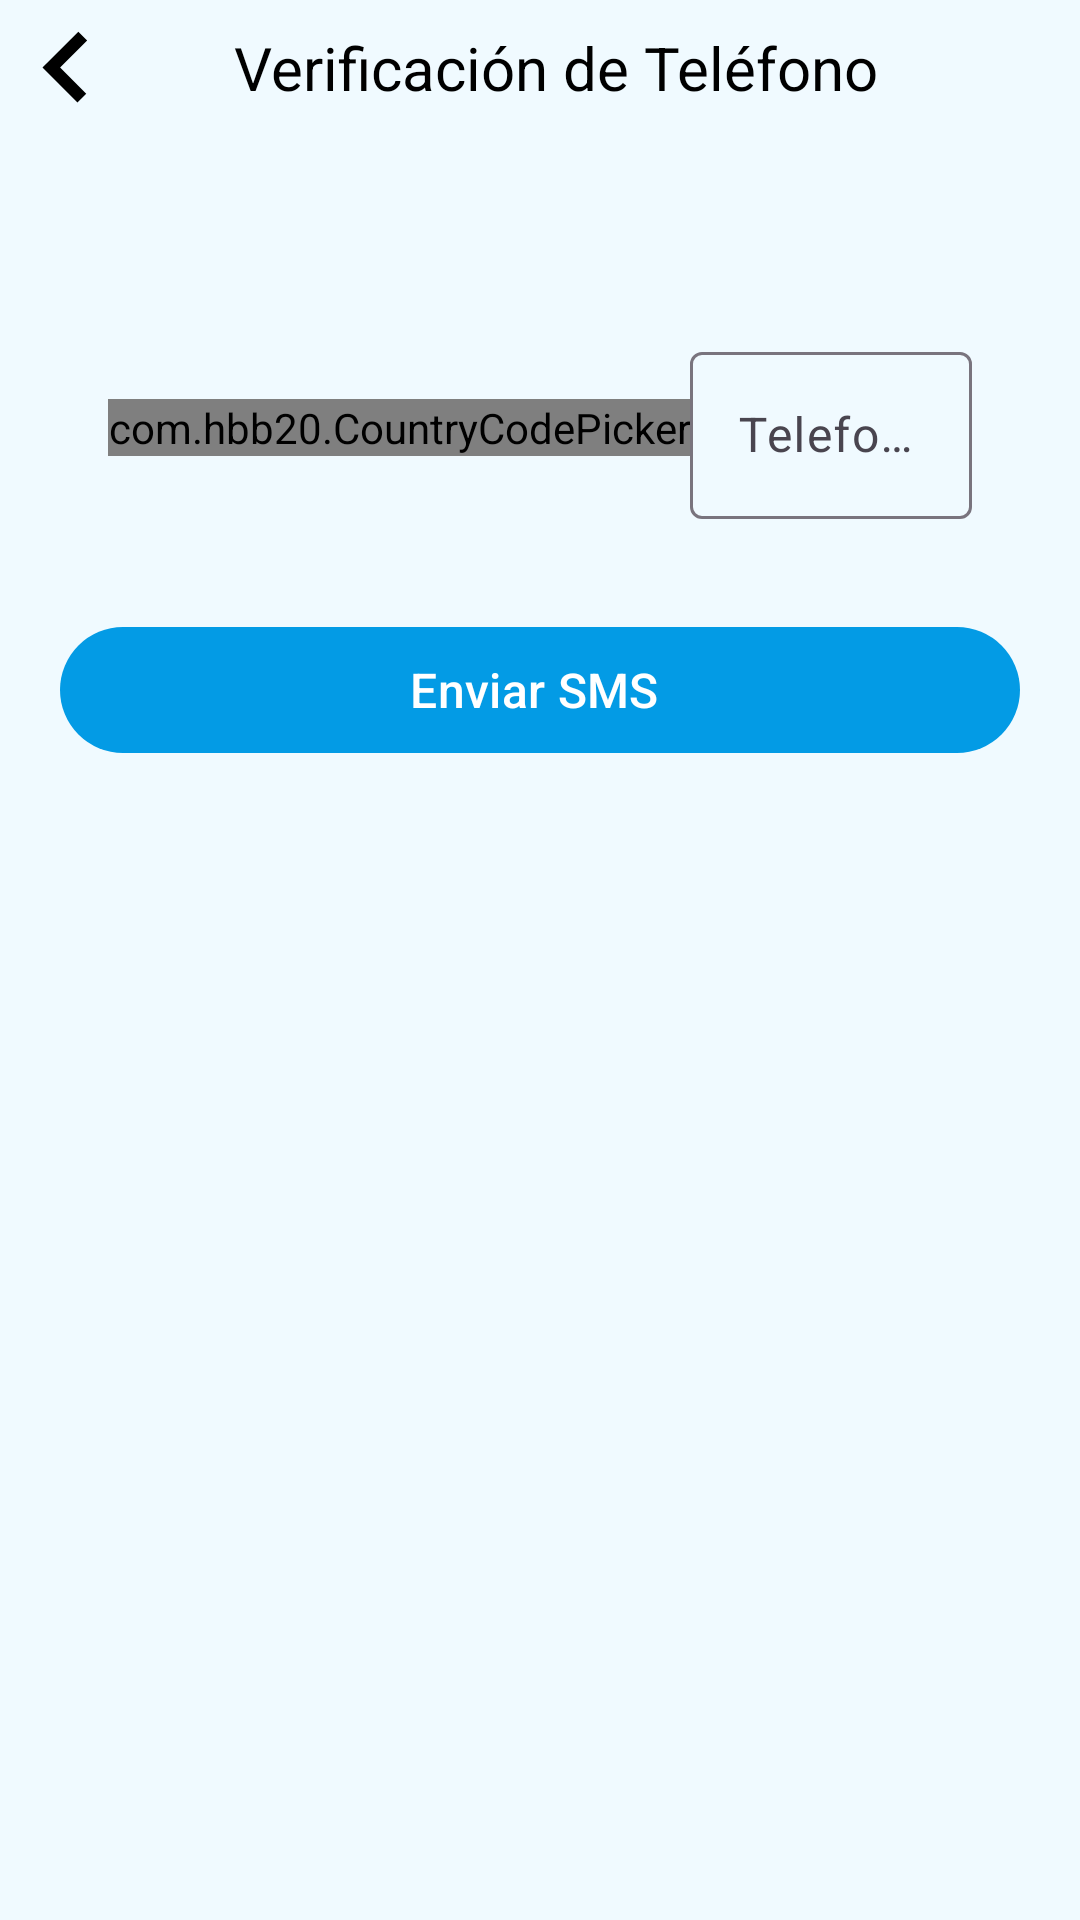

Layout XML and referenced resources for this Android screen:
<!-- AndroidManifest.xml: application theme Base.Theme.ProyectoFTG_AppChat -->
<!-- res/layout/activity_numero_vertificacion.xml -->
<?xml version="1.0" encoding="utf-8"?>
<LinearLayout xmlns:android="http://schemas.android.com/apk/res/android"
    xmlns:app="http://schemas.android.com/apk/res-auto"
    xmlns:tools="http://schemas.android.com/tools"
    android:layout_width="match_parent"
    android:layout_height="match_parent"
    android:orientation="vertical"
    tools:context=".actividades.NumeroVertificacion">

    <LinearLayout
        android:layout_width="match_parent"
        android:layout_height="wrap_content"
        android:layout_margin="5dp"
        android:gravity="center_vertical"
        android:orientation="horizontal">

        <androidx.appcompat.widget.AppCompatImageView
            android:id="@+id/boton_back"
            android:layout_width="wrap_content"
            android:layout_height="wrap_content"
            android:background="@drawable/round_background"
            android:clickable="true"
            android:clipToOutline="true"
            android:foreground="?android:attr/selectableItemBackground"
            android:outlineProvider="background"
            android:padding="5dp"
            android:scaleType="centerCrop"
            android:src="@drawable/ic_arrow_back" />

        <TextView
            android:layout_width="match_parent"
            android:layout_height="wrap_content"
            android:layout_marginEnd="25dp"
            android:gravity="center"
            android:text="Verificación de Teléfono"
            android:textSize="20sp" />
    </LinearLayout>


    <LinearLayout
        android:layout_width="match_parent"
        android:layout_height="wrap_content"
        android:orientation="vertical"
        android:padding="20dp">

        <com.google.android.material.textfield.TextInputLayout
            android:id="@+id/inputNumeroTelefono"
            style="@style/Widget.Material3.TextInputEditText.OutlinedBox"
            android:layout_width="match_parent"
            android:layout_height="wrap_content"
            android:layout_marginTop="30dp">

            <LinearLayout
                android:layout_width="match_parent"
                android:layout_height="wrap_content"
                android:gravity="center"
                android:orientation="horizontal">

                <com.hbb20.CountryCodePicker
                    android:id="@+id/countryCode"
                    style="@style/CountryCodePickerStyle"
                    android:layout_width="wrap_content"
                    android:layout_height="wrap_content"
                    app:ccp_defaultNameCode="ES" />

                <com.google.android.material.textfield.TextInputLayout
                    android:layout_width="match_parent"
                    android:layout_height="wrap_content">

                    <EditText
                        android:id="@+id/editText_telefono"
                        android:layout_width="match_parent"
                        android:layout_height="wrap_content"
                        android:hint="Telefono"
                        android:inputType="phone" />

                </com.google.android.material.textfield.TextInputLayout>
            </LinearLayout>
        </com.google.android.material.textfield.TextInputLayout>

        <com.google.android.material.button.MaterialButton
            android:id="@+id/boton_enviarCode"
            style="@style/ButtonStyle"
            android:layout_width="match_parent"
            android:layout_height="50dp"
            android:layout_marginTop="15dp"
            android:text="Enviar SMS " />

        <com.google.android.material.textfield.TextInputLayout
            android:id="@+id/inputCodigoVertificacion"
            android:layout_width="270dp"
            android:layout_height="wrap_content"
            android:layout_gravity="center"
            android:layout_marginTop="20dp"
            android:visibility="gone">

            <com.google.android.material.textfield.TextInputEditText
                android:id="@+id/editTextCodigoVertificacion"
                android:layout_width="270dp"
                android:layout_height="wrap_content"
                android:layout_gravity="center"
                android:gravity="center"
                android:hint="Codigo de Vertificacion"
                android:imeOptions="actionNext"
                android:inputType="number"
                android:maxLength="6"
                android:textAlignment="center"
                android:textSize="16sp" />


        </com.google.android.material.textfield.TextInputLayout>


        <com.google.android.material.button.MaterialButton
            android:id="@+id/boton_comprobarCodigo"
            style="@style/ButtonStyle"
            android:layout_width="match_parent"
            android:layout_height="50dp"
            android:layout_marginTop="15dp"
            android:backgroundTint="@color/verde"
            android:text="Comprobar codigo de vertificacion"
            android:visibility="gone" />

        <ProgressBar
            android:id="@+id/progressBar"
            android:layout_width="42dp"
            android:layout_height="42dp"
            android:layout_gravity="center"
            android:layout_marginTop="40dp"
            android:visibility="gone" />

        <TextView
            android:id="@+id/resentOTP"
            style="@style/TextViewStyle"
            android:layout_width="match_parent"
            android:layout_height="wrap_content"
            android:layout_marginTop="30dp"
            android:gravity="center"
            android:letterSpacing="0.08"
            android:textSize="18sp"
            android:textStyle="bold"
            android:visibility="gone" />
    </LinearLayout>

</LinearLayout>
<!-- resources referenced by this layout -->
<resources>
  <color name="verde">#16A31E</color>
  <!-- drawable ic_arrow_back (drawable) -->
  <vector android:height="25dp" android:viewportHeight="42"
      android:viewportWidth="42" android:width="25dp" xmlns:android="http://schemas.android.com/apk/res/android">
      <path android:fillColor="#000000" android:fillType="evenOdd" android:pathData="M27.066,1l-20.066,20.068l19.568,19.569l4.934,-4.933l-14.637,-14.636l15.135,-15.135z"/>
  </vector>
  <!-- drawable round_background (drawable) -->
  <?xml version="1.0" encoding="utf-8"?>
  <shape xmlns:android="http://schemas.android.com/apk/res/android"
      android:shape="oval">
      <solid android:color="@android:color/transparent" /> 
  </shape>
  <style name="ButtonStyle">
          <item name="android:textColor">@color/white</item>
          <item name="android:textSize">16sp</item>
          <item name="cornerRadius">30dp</item>
  
      </style>
  <style name="CountryCodePickerStyle">
          <item name="ccp_showFlag">true</item>
          <item name="ccp_showNameCode">true</item>
          <item name="ccp_showPhoneCode">true</item>
          <item name="ccp_showFullName">false</item>
          <item name="ccp_contentColor">#000000</item>
          <item name="ccpDialog_textColor">#000000</item>
          <item name="ccp_textSize">16sp</item>
      </style>
  <style name="TextViewStyle">
          <item name="android:textColor">@color/black</item>
          <item name="android:textSize">16sp</item>
      </style>
  <color name="white">#FFFFFF</color>
  <color name="black">#000000</color>
  <color name="my_primary">#039BE5</color>
  <color name="my_primary_container">#01579B</color>
  <color name="my_primary_fixed">#E1F5FE</color>
  <color name="my_secondary_container">#B3E5FC</color>
  <style name="ToolbarStyle" parent="Widget.MaterialComponents.Toolbar">
          <item name="android:background">@color/my_primary_fixed</item>
      </style>
  <style name="ThemeOverlay.App.MaterialAlertDialog" parent="ThemeOverlay.Material3.MaterialAlertDialog">
          <item name="colorPrimary">@color/black</item>
          <item name="colorSecondary">@color/rojo</item>
          <item name="android:background">@color/my_primary_fixed</item>
          <item name="colorOnSurface">@color/black</item>
          <item name="alertDialogStyle">@style/MaterialAlertDialog.App</item>
          <item name="materialAlertDialogTitleTextStyle">@style/MaterialAlertDialog.App.Title.Text</item>
      </style>
  <style name="Widget.App.BottomNavigationView" parent="Widget.Material3.BottomNavigationView">
          <item name="materialThemeOverlay">@style/ThemeOverlay.App.BottomNavigationView</item>
      </style>
  <color name="rojo">#F14747</color>
  <style name="MaterialAlertDialog.App" parent="MaterialAlertDialog.Material3">
          <item name="shapeAppearance">@style/ShapeAppearance.App.MediumComponent</item>
          <item name="android:background">@null</item>
      </style>
  <style name="MaterialAlertDialog.App.Title.Text" parent="MaterialAlertDialog.Material3.Title.Text">
          <item name="android:textColor">@color/black</item>
      </style>
  <style name="ThemeOverlay.App.BottomNavigationView" parent="">
          <item name="colorSecondaryContainer">@color/my_secondary_fixed</item>
          <item name="colorSurfaceContainer">@color/my_primary_fixed</item>
          <item name="colorOnSurfaceVariant">@color/black</item>
      </style>
  <style name="ShapeAppearance.App.MediumComponent" parent="ShapeAppearance.Material3.MediumComponent">
          <item name="cornerFamily">rounded</item>
          <item name="cornerSize">20dp</item>
      </style>
  <color name="my_secondary_fixed">#B3E5FC</color>
</resources>
